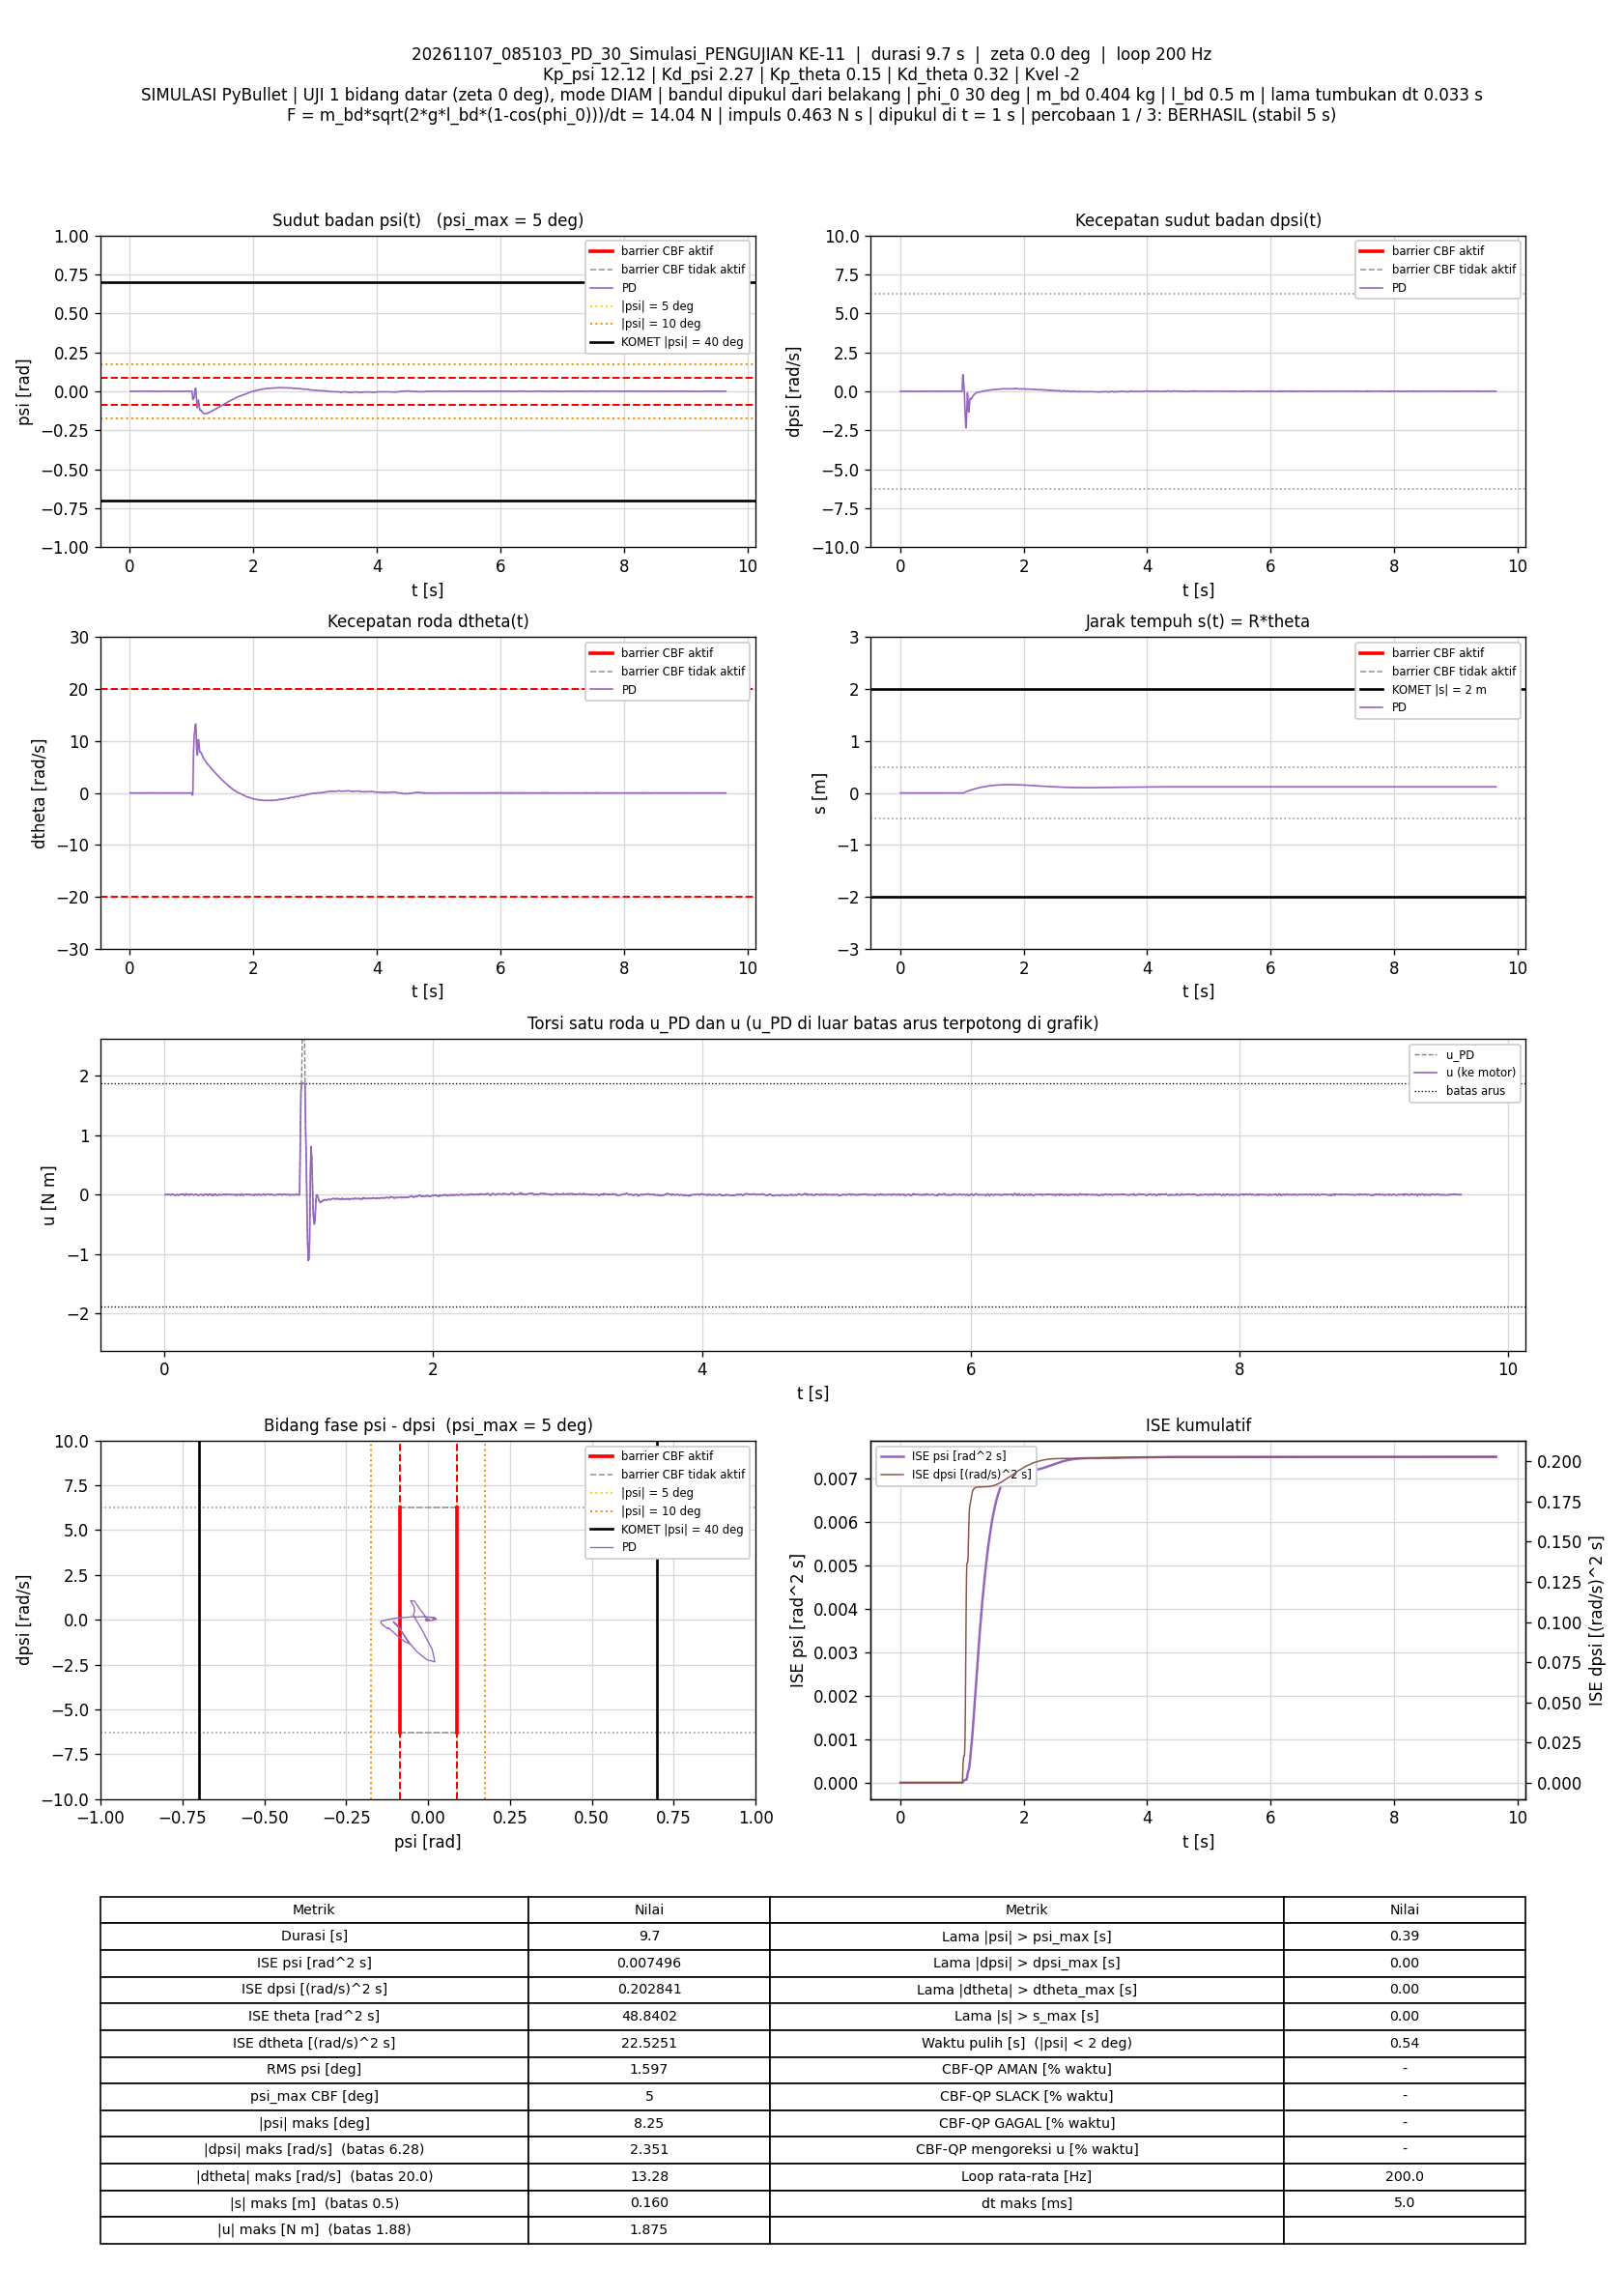

The table this chart was drawn from, first rows:
t_s, theta_rad, dtheta_rad_s, psi_rad, dpsi_rad_s, error_theta, error_dtheta, error_psi, error_dpsi, u_PD_Nm, u_Nm, status_cbf, dorong_N, ISE_theta, ISE_dtheta, ISE_psi, ISE_dpsi, Kp_psi, Kd_psi, Kp_theta, Kd_theta, Kvel, Alpha_1, Alpha_2
0.005, 0.01076, 0.0232, -4.6900027e-05, -0.00412, -0.01076, -0.0232, 4.6900027e-05, 0.00412, -0.002497, -0.002497, -, 0, 5.7899409e-07, 2.6903637e-06, 1.0998063e-11, 8.4854267e-08, 12.12, 2.27, 0.15, 0.32, -2, 7.42, 8.45
0.01, 0.01084, 0.01841, -8.3379227e-05, -0.0004223, -0.01084, -0.01841, 8.3379227e-05, 0.0004223, 0.003921, 0.003921, -, 0, 1.1660419e-06, 4.3846032e-06, 4.575854e-11, 8.5746139e-08, 12.12, 2.27, 0.15, 0.32, -2, 7.42, 8.45
0.015, 0.01069, 0.003043, -0.0002727, 0.001944, -0.01069, -0.003043, 0.0002727, -0.001944, 0.00208, 0.00208, -, 0, 1.7371171e-06, 4.4308879e-06, 4.1764352e-10, 1.0463533e-07, 12.12, 2.27, 0.15, 0.32, -2, 7.42, 8.45
0.02, 0.01078, -0.003023, -0.0001723, 0.0007375, -0.01078, 0.003023, 0.0001723, -0.0007375, -0.001382, -0.001382, -, 0, 2.3179933e-06, 4.4765754e-06, 5.6612359e-10, 1.0735498e-07, 12.12, 2.27, 0.15, 0.32, -2, 7.42, 8.45
0.025, 0.01074, -0.01057, -0.0001617, 0.00176, -0.01074, 0.01057, 0.0001617, -0.00176, -0.001347, -0.001347, -, 0, 2.8952228e-06, 5.03509e-06, 6.9688298e-10, 1.2283978e-07, 12.12, 2.27, 0.15, 0.32, -2, 7.42, 8.45
0.03, 0.01057, -0.01977, -0.0002275, 0.00814, -0.01057, 0.01977, 0.0002275, -0.00814, 0.009397, 0.009397, -, 0, 3.4538988e-06, 6.9885988e-06, 9.5560212e-10, 4.5417273e-07, 12.12, 2.27, 0.15, 0.32, -2, 7.42, 8.45
0.035, 0.01034, -0.03046, -0.0002782, 0.006838, -0.01034, 0.03046, 0.0002782, -0.006838, 0.002404, 0.002404, -, 0, 3.9885394e-06, 1.1627688e-05, 1.3426334e-09, 6.8798394e-07, 12.12, 2.27, 0.15, 0.32, -2, 7.42, 8.45
0.04, 0.01075, -0.004969, 0.0002127, -0.001386, -0.01075, 0.004969, -0.0002127, 0.001386, -0.002158, -0.002158, -, 0, 4.5658484e-06, 1.1751143e-05, 1.5688919e-09, 6.9758642e-07, 12.12, 2.27, 0.15, 0.32, -2, 7.42, 8.45
0.045, 0.01103, 0.009136, 0.0004581, -0.007281, -0.01103, -0.009136, -0.0004581, 0.007281, -0.008053, -0.008053, -, 0, 5.1745242e-06, 1.2168456e-05, 2.6182949e-09, 9.6268611e-07, 12.12, 2.27, 0.15, 0.32, -2, 7.42, 8.45
0.05, 0.01108, 0.01825, 0.0004009, -0.001344, -0.01108, -0.01825, -0.0004009, 0.001344, 0.007647, 0.007647, -, 0, 5.7882588e-06, 1.3833e-05, 3.4217761e-09, 9.7171233e-07, 12.12, 2.27, 0.15, 0.32, -2, 7.42, 8.45
0.055, 0.0106, -0.005112, -9.0681579e-05, 0.004448, -0.0106, 0.005112, 9.0681579e-05, -0.004448, 0.007363, 0.007363, -, 0, 6.3498524e-06, 1.3963681e-05, 3.4628919e-09, 1.0706529e-06, 12.12, 2.27, 0.15, 0.32, -2, 7.42, 8.45
0.06, 0.01085, 0.001834, 0.0001697, -0.001743, -0.01085, -0.001834, -0.0001697, 0.001743, -0.001312, -0.001312, -, 0, 6.9382098e-06, 1.39805e-05, 3.6069598e-09, 1.0858366e-06, 12.12, 2.27, 0.15, 0.32, -2, 7.42, 8.45
0.065, 0.01103, 0.002487, 0.000332, -0.002798, -0.01103, -0.002487, -0.000332, 0.002798, -0.001531, -0.001531, -, 0, 7.5468413e-06, 1.401142e-05, 4.1582313e-09, 1.1249793e-06, 12.12, 2.27, 0.15, 0.32, -2, 7.42, 8.45
0.07, 0.0109, -0.0007286, 0.000204, 0.0003364, -0.0109, 0.0007286, -0.000204, -0.0003364, 0.003003, 0.003003, -, 0, 8.1407093e-06, 1.4014074e-05, 4.3663156e-09, 1.1255452e-06, 12.12, 2.27, 0.15, 0.32, -2, 7.42, 8.45
0.075, 0.01095, 0.001964, 0.0002394, -0.004163, -0.01095, -0.001964, -0.0002394, 0.004163, -0.00592, -0.00592, -, 0, 8.740321e-06, 1.403336e-05, 4.6528813e-09, 1.2121963e-06, 12.12, 2.27, 0.15, 0.32, -2, 7.42, 8.45
0.08, 0.01095, -0.003146, 0.0002173, -0.007053, -0.01095, 0.003146, -0.0002173, 0.007053, -0.01438, -0.01438, -, 0, 9.3395934e-06, 1.4082857e-05, 4.8890684e-09, 1.4609471e-06, 12.12, 2.27, 0.15, 0.32, -2, 7.42, 8.45
0.085, 0.01079, -0.002296, 4.581017e-05, -0.003299, -0.01079, 0.002296, -4.581017e-05, 0.003299, -0.007669, -0.007669, -, 0, 9.9212868e-06, 1.4109214e-05, 4.8995612e-09, 1.515376e-06, 12.12, 2.27, 0.15, 0.32, -2, 7.42, 8.45
0.09, 0.01028, -0.01127, -0.0004131, 0.004444, -0.01028, 0.01127, 0.0004131, -0.004444, 0.001472, 0.001472, -, 0, 1.044972e-05, 1.4744771e-05, 5.7529373e-09, 1.6141098e-06, 12.12, 2.27, 0.15, 0.32, -2, 7.42, 8.45
0.095, 0.01009, -0.01139, -0.0005228, 0.00482, -0.01009, 0.01139, 0.0005228, -0.00482, 0.0009611, 0.0009611, -, 0, 1.0958739e-05, 1.5393033e-05, 7.1197033e-09, 1.7302748e-06, 12.12, 2.27, 0.15, 0.32, -2, 7.42, 8.45
0.1, 0.01025, 0.001589, -0.0003347, -0.00123, -0.01025, -0.001589, 0.0003347, 0.00123, -0.006339, -0.006339, -, 0, 1.1484464e-05, 1.5405663e-05, 7.6797223e-09, 1.737834e-06, 12.12, 2.27, 0.15, 0.32, -2, 7.42, 8.45
0.105, 0.01042, 0.01534, -0.0002299, -0.004053, -0.01042, -0.01534, 0.0002299, 0.004053, -0.007079, -0.007079, -, 0, 1.2027733e-05, 1.6581757e-05, 7.9439482e-09, 1.8199688e-06, 12.12, 2.27, 0.15, 0.32, -2, 7.42, 8.45
0.11, 0.01029, 0.003509, -0.0004272, 1.1426525e-06, -0.01029, -0.003509, 0.0004272, -1.1426525e-06, -0.004052, -0.004052, -, 0, 1.2557225e-05, 1.6643308e-05, 8.8562625e-09, 1.8199688e-06, 12.12, 2.27, 0.15, 0.32, -2, 7.42, 8.45
0.115, 0.009888, -0.01171, -0.0007702, 0.007312, -0.009888, 0.01171, 0.0007702, -0.007312, 0.003515, 0.003515, -, 0, 1.3046117e-05, 1.7329046e-05, 1.1822446e-08, 2.0872865e-06, 12.12, 2.27, 0.15, 0.32, -2, 7.42, 8.45
0.12, 0.009774, -0.005937, -0.0008029, 0.008166, -0.009774, 0.005937, 0.0008029, -0.008166, 0.006905, 0.006905, -, 0, 1.3523808e-05, 1.7505311e-05, 1.504543e-08, 2.4206727e-06, 12.12, 2.27, 0.15, 0.32, -2, 7.42, 8.45
0.125, 0.01011, 0.009122, -0.0004628, 0.002615, -0.01011, -0.009122, 0.0004628, -0.002615, 0.003246, 0.003246, -, 0, 1.4034475e-05, 1.7921375e-05, 1.6116565e-08, 2.4548739e-06, 12.12, 2.27, 0.15, 0.32, -2, 7.42, 8.45
0.13, 0.0105, 0.01654, -0.000145, -8.9422345e-05, -0.0105, -0.01654, 0.000145, 8.9422345e-05, 0.003331, 0.003331, -, 0, 1.4585845e-05, 1.9288581e-05, 1.6221659e-08, 2.4549139e-06, 12.12, 2.27, 0.15, 0.32, -2, 7.42, 8.45
0.135, 0.01058, 0.01263, -0.0001297, 0.002498, -0.01058, -0.01263, 0.0001297, -0.002498, 0.008142, 0.008142, -, 0, 1.5145536e-05, 2.0086564e-05, 1.6305712e-08, 2.4861212e-06, 12.12, 2.27, 0.15, 0.32, -2, 7.42, 8.45
0.14, 0.01072, 0.008278, -2.4236814e-05, 0.004392, -0.01072, -0.008278, 2.4236814e-05, -0.004392, 0.01232, 0.01232, -, 0, 1.5719851e-05, 2.0429204e-05, 1.6308649e-08, 2.5825635e-06, 12.12, 2.27, 0.15, 0.32, -2, 7.42, 8.45
0.145, 0.01092, 0.005895, 0.0001507, -0.001418, -0.01092, -0.005895, -0.0001507, 0.001418, 0.000494, 0.000494, -, 0, 1.6316312e-05, 2.0602985e-05, 1.6422254e-08, 2.5926211e-06, 12.12, 2.27, 0.15, 0.32, -2, 7.42, 8.45
0.15, 0.01145, 0.009787, 0.0006085, -0.009376, -0.01145, -0.009787, -0.0006085, 0.009376, -0.01078, -0.01078, -, 0, 1.6972041e-05, 2.108192e-05, 1.8273423e-08, 3.0321847e-06, 12.12, 2.27, 0.15, 0.32, -2, 7.42, 8.45
0.155, 0.01143, 0.001659, 0.0005297, -0.005752, -0.01143, -0.001659, -0.0005297, 0.005752, -0.006106, -0.006106, -, 0, 1.7625681e-05, 2.1095684e-05, 1.967623e-08, 3.1976004e-06, 12.12, 2.27, 0.15, 0.32, -2, 7.42, 8.45
0.16, 0.01084, -0.01807, -3.0707432e-06, 0.00883, -0.01084, 0.01807, 3.0707432e-06, -0.00883, 0.01423, 0.01423, -, 0, 1.821267e-05, 2.2728316e-05, 1.9676277e-08, 3.5874815e-06, 12.12, 2.27, 0.15, 0.32, -2, 7.42, 8.45
0.165, 0.01032, -0.04135, -0.0003089, 0.01064, -0.01032, 0.04135, 0.0003089, -0.01064, 0.007178, 0.007178, -, 0, 1.8745132e-05, 3.1276024e-05, 2.0153393e-08, 4.1535118e-06, 12.12, 2.27, 0.15, 0.32, -2, 7.42, 8.45
0.17, 0.0108, -0.01214, 0.0003376, 0.00314, -0.0108, 0.01214, -0.0003376, -0.00314, 0.007335, 0.007335, -, 0, 1.9328834e-05, 3.2012537e-05, 2.0723209e-08, 4.2027956e-06, 12.12, 2.27, 0.15, 0.32, -2, 7.42, 8.45
0.175, 0.01122, 0.009843, 0.0007397, -0.004265, -0.01122, -0.009843, -0.0007397, 0.004265, 0.002433, 0.002433, -, 0, 1.9958138e-05, 3.2496945e-05, 2.3459253e-08, 4.2937664e-06, 12.12, 2.27, 0.15, 0.32, -2, 7.42, 8.45
0.18, 0.01158, 0.01999, 0.0009585, -0.01142, -0.01158, -0.01999, -0.0009585, 0.01142, -0.007899, -0.007899, -, 0, 2.062817e-05, 3.4495035e-05, 2.8052672e-08, 4.9452878e-06, 12.12, 2.27, 0.15, 0.32, -2, 7.42, 8.45
0.185, 0.01161, 0.01538, 0.0008592, -0.007898, -0.01161, -0.01538, -0.0008592, 0.007898, -0.002596, -0.002596, -, 0, 2.1302065e-05, 3.5677034e-05, 3.1744036e-08, 5.2572142e-06, 12.12, 2.27, 0.15, 0.32, -2, 7.42, 8.45
0.19, 0.01124, -0.006853, 0.0004606, -0.001422, -0.01124, 0.006853, -0.0004606, 0.001422, 0.0001607, 0.0001607, -, 0, 2.193387e-05, 3.5911828e-05, 3.2804722e-08, 5.2673294e-06, 12.12, 2.27, 0.15, 0.32, -2, 7.42, 8.45
0.195, 0.01101, -0.01815, 0.0003127, 0.005399, -0.01101, 0.01815, -0.0003127, -0.005399, 0.01024, 0.01024, -, 0, 2.2540156e-05, 3.7558285e-05, 3.3293578e-08, 5.413057e-06, 12.12, 2.27, 0.15, 0.32, -2, 7.42, 8.45
0.2, 0.01095, -0.01487, 0.0003539, 0.0006156, -0.01095, 0.01487, -0.0003539, -0.0006156, 0.0009273, 0.0009273, -, 0, 2.3139457e-05, 3.8664492e-05, 3.3919895e-08, 5.4149519e-06, 12.12, 2.27, 0.15, 0.32, -2, 7.42, 8.45
0.205, 0.01153, 0.01402, 0.0009103, -0.005281, -0.01153, -0.01402, -0.0009103, 0.005281, 0.003529, 0.003529, -, 0, 2.3804357e-05, 3.9646705e-05, 3.8063135e-08, 5.5544208e-06, 12.12, 2.27, 0.15, 0.32, -2, 7.42, 8.45
0.21, 0.01168, 0.01689, 0.0009396, -0.005902, -0.01168, -0.01689, -0.0009396, 0.005902, 0.003396, 0.003396, -, 0, 2.4486864e-05, 4.1073371e-05, 4.2477238e-08, 5.7285824e-06, 12.12, 2.27, 0.15, 0.32, -2, 7.42, 8.45
0.215, 0.01177, 0.0087, 0.0009331, -0.008232, -0.01177, -0.0087, -0.0009331, 0.008232, -0.004594, -0.004594, -, 0, 2.5179909e-05, 4.1451859e-05, 4.6830631e-08, 6.0674402e-06, 12.12, 2.27, 0.15, 0.32, -2, 7.42, 8.45
0.22, 0.01183, 0.00365, 0.0009263, -0.007226, -0.01183, -0.00365, -0.0009263, 0.007226, -0.004008, -0.004008, -, 0, 2.5880001e-05, 4.1518459e-05, 5.112116e-08, 6.3285299e-06, 12.12, 2.27, 0.15, 0.32, -2, 7.42, 8.45
0.225, 0.01153, -0.0129, 0.0006341, -0.00177, -0.01153, 0.0129, -0.0006341, 0.00177, -0.0004627, -0.0004627, -, 0, 2.6544595e-05, 4.235111e-05, 5.3131323e-08, 6.3441954e-06, 12.12, 2.27, 0.15, 0.32, -2, 7.42, 8.45
0.23, 0.01128, -0.02084, 0.0004924, 0.001069, -0.01128, 0.02084, -0.0004924, -0.001069, 0.001725, 0.001725, -, 0, 2.7181243e-05, 4.452323e-05, 5.4343557e-08, 6.3499116e-06, 12.12, 2.27, 0.15, 0.32, -2, 7.42, 8.45
0.235, 0.0113, -0.007491, 0.0005796, 0.0002211, -0.0113, 0.007491, -0.0005796, -0.0002211, 0.005129, 0.005129, -, 0, 2.7820049e-05, 4.4803824e-05, 5.6022995e-08, 6.3501561e-06, 12.12, 2.27, 0.15, 0.32, -2, 7.42, 8.45
0.24, 0.01147, 0.006837, 0.0007229, -0.005323, -0.01147, -0.006837, -0.0007229, 0.005323, -0.001133, -0.001133, -, 0, 2.8477581e-05, 4.5037548e-05, 5.8635816e-08, 6.4918047e-06, 12.12, 2.27, 0.15, 0.32, -2, 7.42, 8.45
0.245, 0.01195, 0.02556, 0.001068, -0.01132, -0.01195, -0.02556, -0.001068, 0.01132, -0.004565, -0.004565, -, 0, 2.9191535e-05, 4.8305368e-05, 6.434203e-08, 7.1323728e-06, 12.12, 2.27, 0.15, 0.32, -2, 7.42, 8.45
0.25, 0.01183, 0.01151, 0.0008063, -0.01027, -0.01183, -0.01151, -0.0008063, 0.01027, -0.009855, -0.009855, -, 0, 2.989088e-05, 4.8968009e-05, 6.7592624e-08, 7.6596588e-06, 12.12, 2.27, 0.15, 0.32, -2, 7.42, 8.45
0.255, 0.01153, -0.005898, 0.0004628, -0.005791, -0.01153, 0.005898, -0.0004628, 0.005791, -0.009425, -0.009425, -, 0, 3.0555164e-05, 4.9141937e-05, 6.8663531e-08, 7.8273555e-06, 12.12, 2.27, 0.15, 0.32, -2, 7.42, 8.45
0.26, 0.011, -0.02471, 2.8563131e-05, 0.002928, -0.011, 0.02471, -2.8563131e-05, -0.002928, -0.000915, -0.000915, -, 0, 3.1160066e-05, 5.2195053e-05, 6.866761e-08, 7.8702177e-06, 12.12, 2.27, 0.15, 0.32, -2, 7.42, 8.45
0.265, 0.01064, -0.02543, -0.0001805, 0.005367, -0.01064, 0.02543, 0.0001805, -0.005367, 0.001859, 0.001859, -, 0, 3.1726189e-05, 5.5427617e-05, 6.8830451e-08, 8.0142246e-06, 12.12, 2.27, 0.15, 0.32, -2, 7.42, 8.45
0.27, 0.01067, -0.01171, -3.8125602e-05, 0.004033, -0.01067, 0.01171, 3.8125602e-05, -0.004033, 0.004946, 0.004946, -, 0, 3.2295891e-05, 5.6113328e-05, 6.8837719e-08, 8.0955652e-06, 12.12, 2.27, 0.15, 0.32, -2, 7.42, 8.45
0.275, 0.01095, 0.003149, 0.000259, -0.001617, -0.01095, -0.003149, -0.000259, 0.001617, 0.0004749, 0.0004749, -, 0, 3.2895866e-05, 5.6162898e-05, 6.9173038e-08, 8.1086436e-06, 12.12, 2.27, 0.15, 0.32, -2, 7.42, 8.45
0.28, 0.01145, 0.02192, 0.0006531, -0.009565, -0.01145, -0.02192, -0.0006531, 0.009565, -0.006783, -0.006783, -, 0, 3.3551645e-05, 5.8565291e-05, 7.1305948e-08, 8.5661092e-06, 12.12, 2.27, 0.15, 0.32, -2, 7.42, 8.45
0.285, 0.01168, 0.03464, 0.0006707, -0.01326, -0.01168, -0.03464, -0.0006707, 0.01326, -0.01089, -0.01089, -, 0, 3.4233586e-05, 6.4565394e-05, 7.3554807e-08, 9.4451649e-06, 12.12, 2.27, 0.15, 0.32, -2, 7.42, 8.45
0.29, 0.01148, 0.01408, 0.0003091, -0.007509, -0.01148, -0.01408, -0.0003091, 0.007509, -0.008793, -0.008793, -, 0, 3.4892252e-05, 6.5556806e-05, 7.4032455e-08, 9.7270843e-06, 12.12, 2.27, 0.15, 0.32, -2, 7.42, 8.45
0.295, 0.011, -0.008165, -0.0001751, 0.00468, -0.011, 0.008165, 0.0001751, -0.00468, 0.005888, 0.005888, -, 0, 3.5497026e-05, 6.5890126e-05, 7.4185741e-08, 9.8365821e-06, 12.12, 2.27, 0.15, 0.32, -2, 7.42, 8.45
0.3, 0.01052, -0.02925, -0.0005045, 0.008932, -0.01052, 0.02925, 0.0005045, -0.008932, 0.004802, 0.004802, -, 0, 3.6050212e-05, 7.0166699e-05, 7.5458345e-08, 1.023546e-05, 12.12, 2.27, 0.15, 0.32, -2, 7.42, 8.45
... 1,870 more rows
